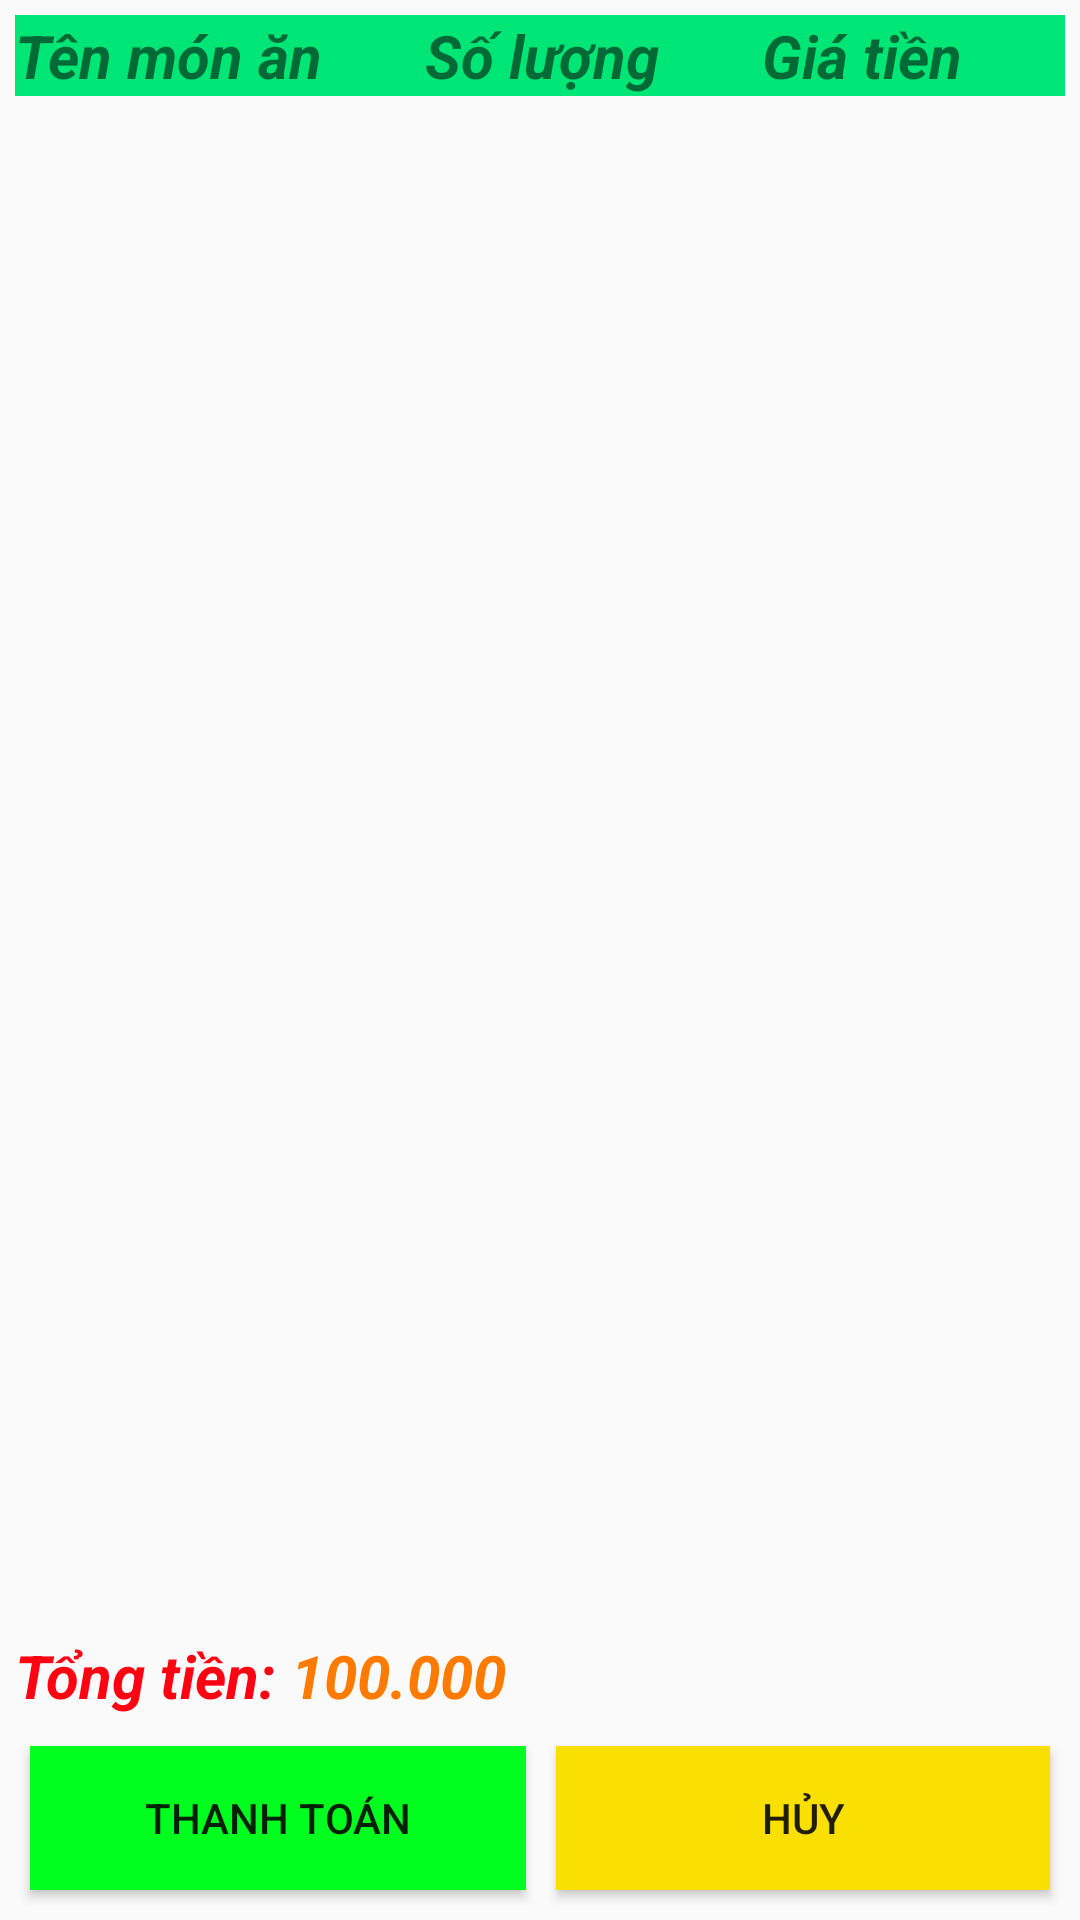

Write the Android layout XML for this screen, with the resource values it uses.
<!-- AndroidManifest.xml: application theme AppTheme -->
<!-- res/layout/activity_thanh_toan.xml -->
<?xml version="1.0" encoding="utf-8"?>
<LinearLayout xmlns:android="http://schemas.android.com/apk/res/android"
    xmlns:app="http://schemas.android.com/apk/res-auto"
    xmlns:tools="http://schemas.android.com/tools"
    android:layout_width="match_parent"
    android:layout_height="match_parent"
    android:orientation="vertical"
    tools:context="com.example.kane.orderfood.Activity.ThanhToanActivity">

    <LinearLayout
        android:layout_width="match_parent"
        android:layout_height="wrap_content"
        android:orientation="horizontal"
        android:layout_margin="@dimen/size5dp"
        android:background="@color/colorBackgroundDangNhap">

        <TextView
            android:layout_width="wrap_content"
            android:layout_height="wrap_content"
            android:layout_weight="1"
            android:text="@string/tenmonan"
            android:textSize="@dimen/size20sp"
            android:textStyle="italic|bold"
            />

        <TextView
            android:layout_width="wrap_content"
            android:layout_height="wrap_content"
            android:layout_weight="1"
            android:text="@string/soluong"
            android:textStyle="italic|bold"
            android:textSize="@dimen/size20sp"/>

        <TextView
            android:layout_width="wrap_content"
            android:layout_height="wrap_content"
            android:layout_weight="1"
            android:text="@string/giatien"
            android:textStyle="italic|bold"
            android:textSize="@dimen/size20sp"/>
    </LinearLayout>

    <ListView
        android:id="@+id/lvHienThiMonAn"
        android:layout_width="match_parent"
        android:layout_marginLeft="@dimen/size5dp"
        android:layout_height="0dp"
        android:layout_weight="1">

    </ListView>

    <LinearLayout
        android:layout_width="match_parent"
        android:layout_height="wrap_content"
        android:orientation="horizontal">

        <TextView
            android:layout_width="wrap_content"
            android:layout_height="wrap_content"
            android:text="@string/tongtien"
            android:textStyle="italic|bold"
            android:textColor="@color/colorTongTien"
            android:layout_marginTop="@dimen/size10dp"
            android:layout_marginLeft="@dimen/size5dp"
            android:textSize="@dimen/size20sp"
            />

        <TextView
            android:id="@+id/txtv_tongtien"
            android:layout_width="wrap_content"
            android:layout_height="wrap_content"
            android:textStyle="italic|bold"
            android:text="100.000"
            android:textColor="@color/colorSoTien"
            android:layout_marginTop="@dimen/size10dp"
            android:layout_marginLeft="@dimen/size5dp"
            android:textSize="@dimen/size20sp"/>

    </LinearLayout>

    <LinearLayout
        android:layout_width="match_parent"
        android:layout_height="wrap_content"
        android:orientation="horizontal"
        android:layout_margin="@dimen/size5dp">

        <Button
            android:id="@+id/btn_thanhtoan"
            android:layout_width="wrap_content"
            android:layout_height="wrap_content"
            android:text="@string/thanhtoan"
            android:background="@color/colorBorderImage"
            android:layout_weight="1"
            android:layout_margin="@dimen/size5dp"/>

        <Button
            android:id="@+id/btn_huyThanhtoan"
            android:layout_width="wrap_content"
            android:layout_height="wrap_content"
            android:text="@string/huy"
            android:layout_weight="1"
            android:layout_margin="@dimen/size5dp"
            android:background="@color/colorHuy"/>
    </LinearLayout>
</LinearLayout>
<!-- resources referenced by this layout -->
<resources>
  <color name="colorBackgroundDangNhap">#00E676</color>
  <color name="colorBorderImage">#FF00FF1E</color>
  <color name="colorHuy">#FFF9E002</color>
  <color name="colorSoTien">#FFFF7B00</color>
  <color name="colorTongTien">#ff0313</color>
  <dimen name="size10dp">10dp</dimen>
  <dimen name="size20sp">20sp</dimen>
  <dimen name="size5dp">5dp</dimen>
  <string name="giatien">Giá tiền</string>
  <string name="huy">Hủy</string>
  <string name="soluong">Số lượng</string>
  <string name="tenmonan">Tên món ăn</string>
  <string name="thanhtoan">Thanh toán</string>
  <string name="tongtien">Tổng tiền: </string>
  <style name="AppTheme" parent="Theme.AppCompat.Light.DarkActionBar">
          
          <item name="colorPrimary">@color/colorPrimary</item>
          <item name="colorPrimaryDark">@color/colorPrimaryDark</item>
          <item name="colorAccent">@color/colorAccent</item>
      </style>
  <color name="colorPrimary">#3F51B5</color>
  <color name="colorPrimaryDark">#303F9F</color>
  <color name="colorAccent">#FF4081</color>
</resources>
